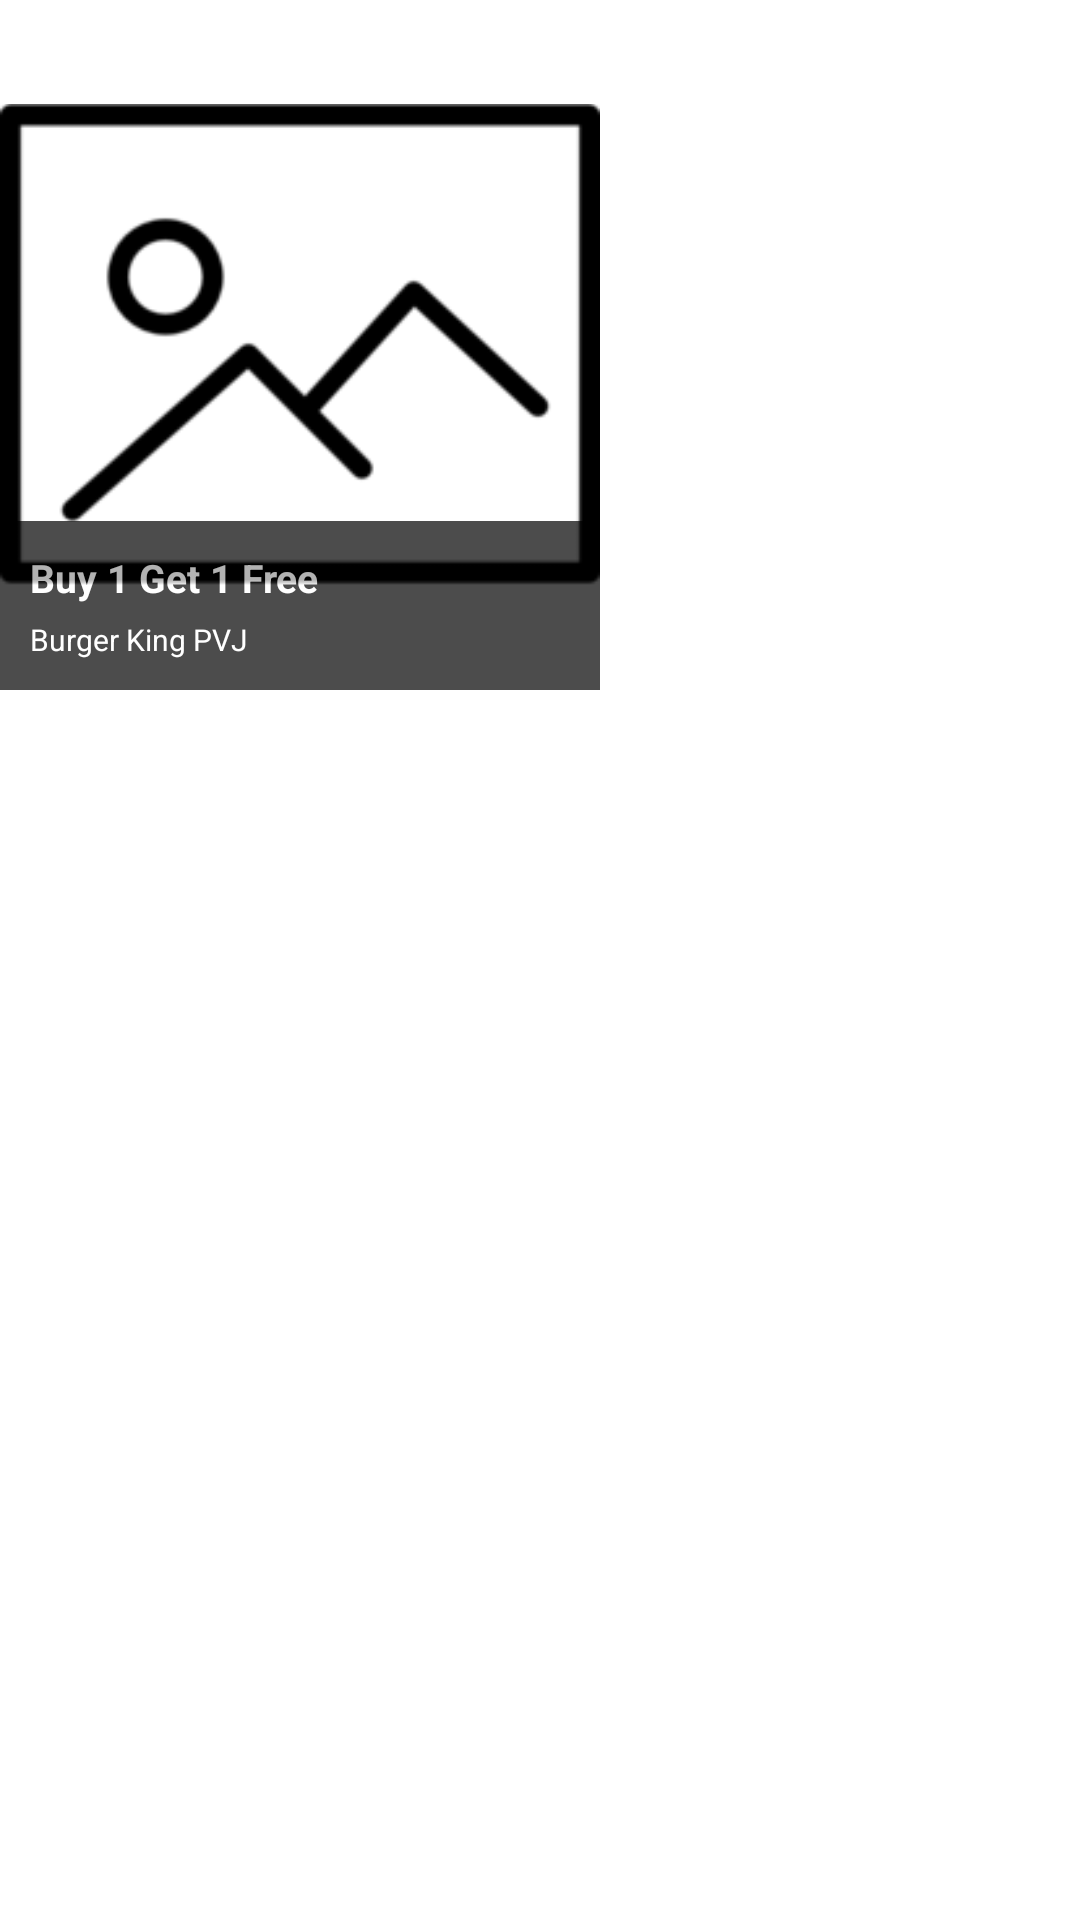

Here is an Android app screen rendered from its layout file. Give the layout XML and the strings, colors and styles it references.
<!-- AndroidManifest.xml: application theme Theme.AppCompat.Light.NoActionBar.FullScreen -->
<!-- res/layout/fragment_list_product_gridrow.xml -->
<?xml version="1.0" encoding="utf-8"?>
<RelativeLayout xmlns:android="http://schemas.android.com/apk/res/android"
    android:orientation="horizontal" android:layout_width="match_parent"
    android:layout_height="match_parent"
    android:background="@color/bgColor">

    <ImageView
        android:id="@+id/imgProduct"
        android:layout_width="@dimen/width_200"
        android:layout_height="@dimen/height_230"
        android:layout_weight="1"
        android:src="@drawable/no_image"/>

    <LinearLayout
        android:layout_width="@dimen/width_200"
        android:layout_height="@dimen/height_230"
        android:orientation="horizontal"
        android:gravity="bottom"
        android:layout_alignParentTop="true"
        android:layout_alignParentStart="true">

        <LinearLayout
            android:layout_width="match_parent"
            android:layout_height="wrap_content"
            android:orientation="vertical"
            android:padding="@dimen/padding_10"
            android:background="@color/colorPrimary"
            android:alpha="0.7">

            <TextView
                android:id="@+id/txtProductPromotion"
                android:layout_width="match_parent"
                android:layout_height="wrap_content"
                android:text="Buy 1 Get 1 Free"
                android:textSize="@dimen/font_13"
                android:textStyle="bold"
                android:textColor="@color/textColorWhite"/>

            <TextView
                android:id="@+id/txtProductDetail"
                android:layout_width="match_parent"
                android:layout_height="wrap_content"
                android:text="Burger King PVJ"
                android:textSize="@dimen/font_10"
                android:layout_marginTop="@dimen/margin_5"
                android:textColor="@color/textColorWhite"/>

        </LinearLayout>

    </LinearLayout>

</RelativeLayout>
<!-- resources referenced by this layout -->
<resources>
  <color name="bgColor">#FFFFFF</color>
  <color name="colorPrimary">#000000</color>
  <color name="textColorWhite">#FFFFFF</color>
  <dimen name="font_10">10sp</dimen>
  <dimen name="font_13">13sp</dimen>
  <dimen name="height_230">230dp</dimen>
  <dimen name="margin_5">5dp</dimen>
  <dimen name="padding_10">10dp</dimen>
  <dimen name="width_200">200dp</dimen>
  <!-- drawable no_image: png bitmap (drawable, 4057 bytes) -->
  <style name="Theme.AppCompat.Light.NoActionBar.FullScreen" parent="@style/Theme.AppCompat.Light.NoActionBar">
          <item name="windowNoTitle">true</item>
          <item name="windowActionBar">false</item>
          <item name="android:windowFullscreen">true</item>
          <item name="android:windowContentOverlay">@null</item>
      </style>
</resources>
